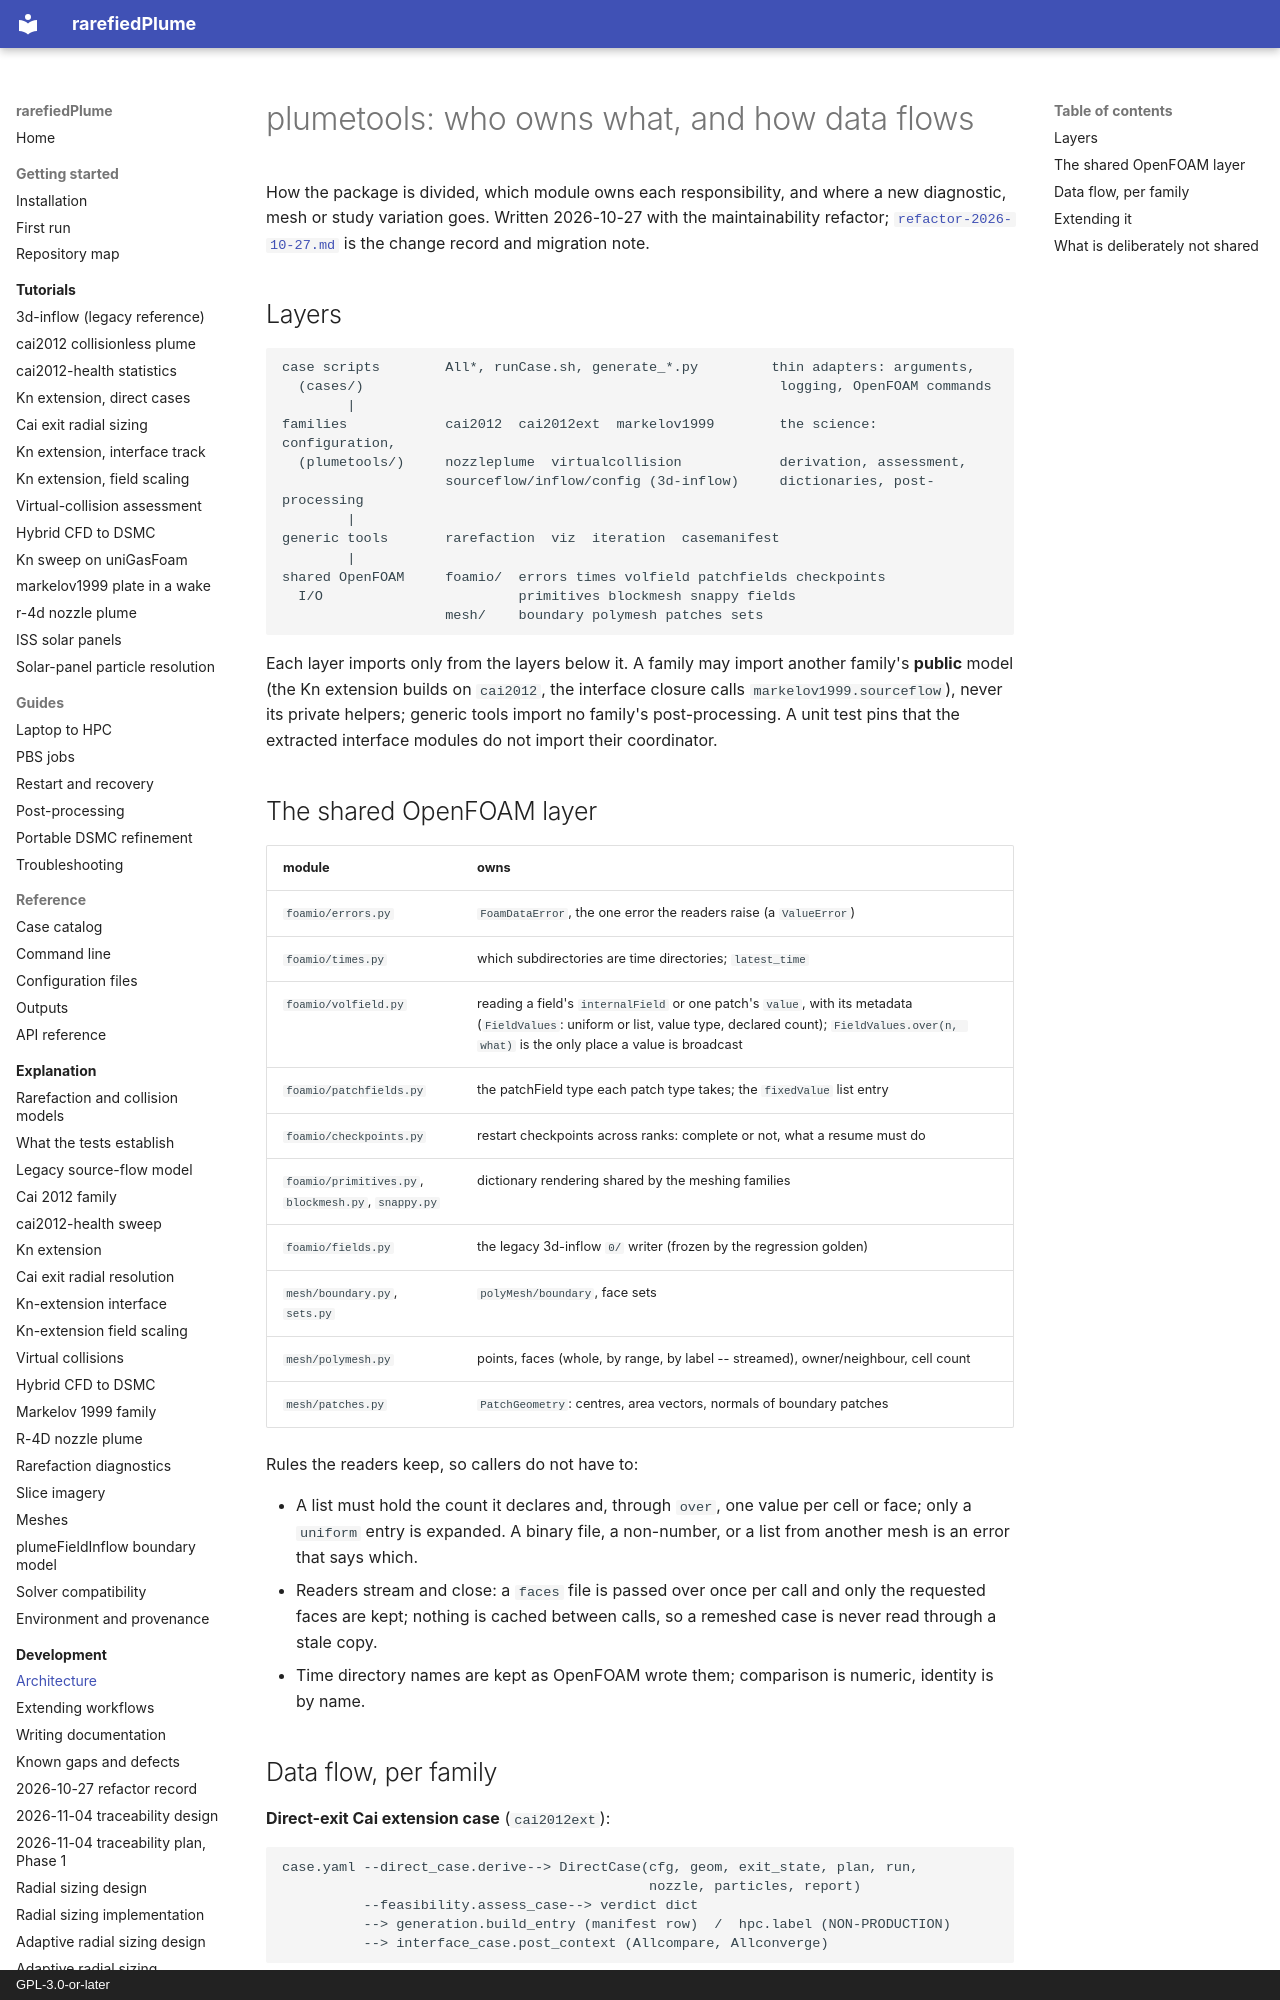

repository: andytorrestb/rarefiedPlume · page: plumetools-architecture/index.html · generator: mkdocs · copyright: GPL-3.0-or-later

# plumetools: who owns what, and how data flows

How the package is divided, which module owns each responsibility, and where a
new diagnostic, mesh or study variation goes. Written 2026-10-27 with the
maintainability refactor; [`refactor-2026-10-27.md`](refactor-2026-10-27.md) is
the change record and migration note.

## Layers

```
case scripts        All*, runCase.sh, generate_*.py         thin adapters: arguments,
  (cases/)                                                   logging, OpenFOAM commands
        |
families            cai2012  cai2012ext  markelov1999        the science: configuration,
  (plumetools/)     nozzleplume  virtualcollision            derivation, assessment,
                    sourceflow/inflow/config (3d-inflow)     dictionaries, post-processing
        |
generic tools       rarefaction  viz  iteration  casemanifest
        |
shared OpenFOAM     foamio/  errors times volfield patchfields checkpoints
  I/O                        primitives blockmesh snappy fields
                    mesh/    boundary polymesh patches sets
```

Each layer imports only from the layers below it. A family may import another
family's **public** model (the Kn extension builds on `cai2012`, the interface
closure calls `markelov1999.sourceflow`), never its private helpers; generic
tools import no family's post-processing. A unit test pins that the extracted
interface modules do not import their coordinator.

## The shared OpenFOAM layer

| module | owns |
|---|---|
| `foamio/errors.py` | `FoamDataError`, the one error the readers raise (a `ValueError`) |
| `foamio/times.py` | which subdirectories are time directories; `latest_time` |
| `foamio/volfield.py` | reading a field's `internalField` or one patch's `value`, with its metadata (`FieldValues`: uniform or list, value type, declared count); `FieldValues.over(n, what)` is the only place a value is broadcast |
| `foamio/patchfields.py` | the patchField type each patch type takes; the `fixedValue` list entry |
| `foamio/checkpoints.py` | restart checkpoints across ranks: complete or not, what a resume must do |
| `foamio/primitives.py`, `blockmesh.py`, `snappy.py` | dictionary rendering shared by the meshing families |
| `foamio/fields.py` | the legacy 3d-inflow `0/` writer (frozen by the regression golden) |
| `mesh/boundary.py`, `sets.py` | `polyMesh/boundary`, face sets |
| `mesh/polymesh.py` | points, faces (whole, by range, by label -- streamed), owner/neighbour, cell count |
| `mesh/patches.py` | `PatchGeometry`: centres, area vectors, normals of boundary patches |

Rules the readers keep, so callers do not have to:

- A list must hold the count it declares and, through `over`, one value per
  cell or face; only a `uniform` entry is expanded. A binary file, a
  non-number, or a list from another mesh is an error that says which.
- Readers stream and close: a `faces` file is passed over once per call and
  only the requested faces are kept; nothing is cached between calls, so a
  remeshed case is never read through a stale copy.
- Time directory names are kept as OpenFOAM wrote them; comparison is numeric,
  identity is by name.
